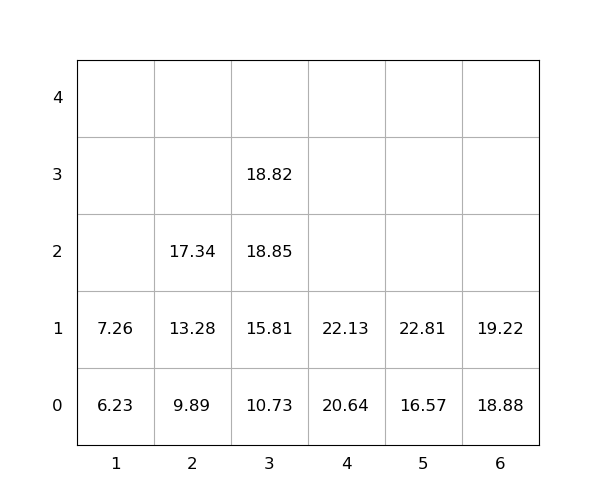

Source data for this figure (header and first rows):
idx, loc_x, loc_y, loc_z, weight, seq, emerg, reloc, size(ft)
1, 4, 0, 0, 20.64, 1, 0, 0, 20
2, 2, 0, 0, 9.89, 2, 0, 0, 20
3, 6, 0, 0, 18.88, 3, 0, 0, 20
4, 4, 0, 1, 22.13, 4, 0, 0, 20
5, 6, 0, 1, 19.22, 5, 0, 0, 20
6, 5, 0, 0, 16.57, 6, 0, 0, 20
7, 3, 0, 0, 10.73, 7, 0, 0, 20
8, 3, 0, 1, 15.81, 8, 0, 0, 20
9, 3, 0, 2, 18.85, 9, 0, 0, 20
10, 2, 0, 1, 13.28, 10, 0, 0, 20
11, 5, 0, 1, 22.81, 11, 0, 0, 20
12, 1, 0, 0, 6.23, 12, 0, 0, 20
13, 2, 0, 2, 17.34, 13, 0, 0, 20
14, 1, 0, 1, 7.26, 14, 0, 0, 20
15, 3, 0, 3, 18.82, 15, 0, 0, 20
